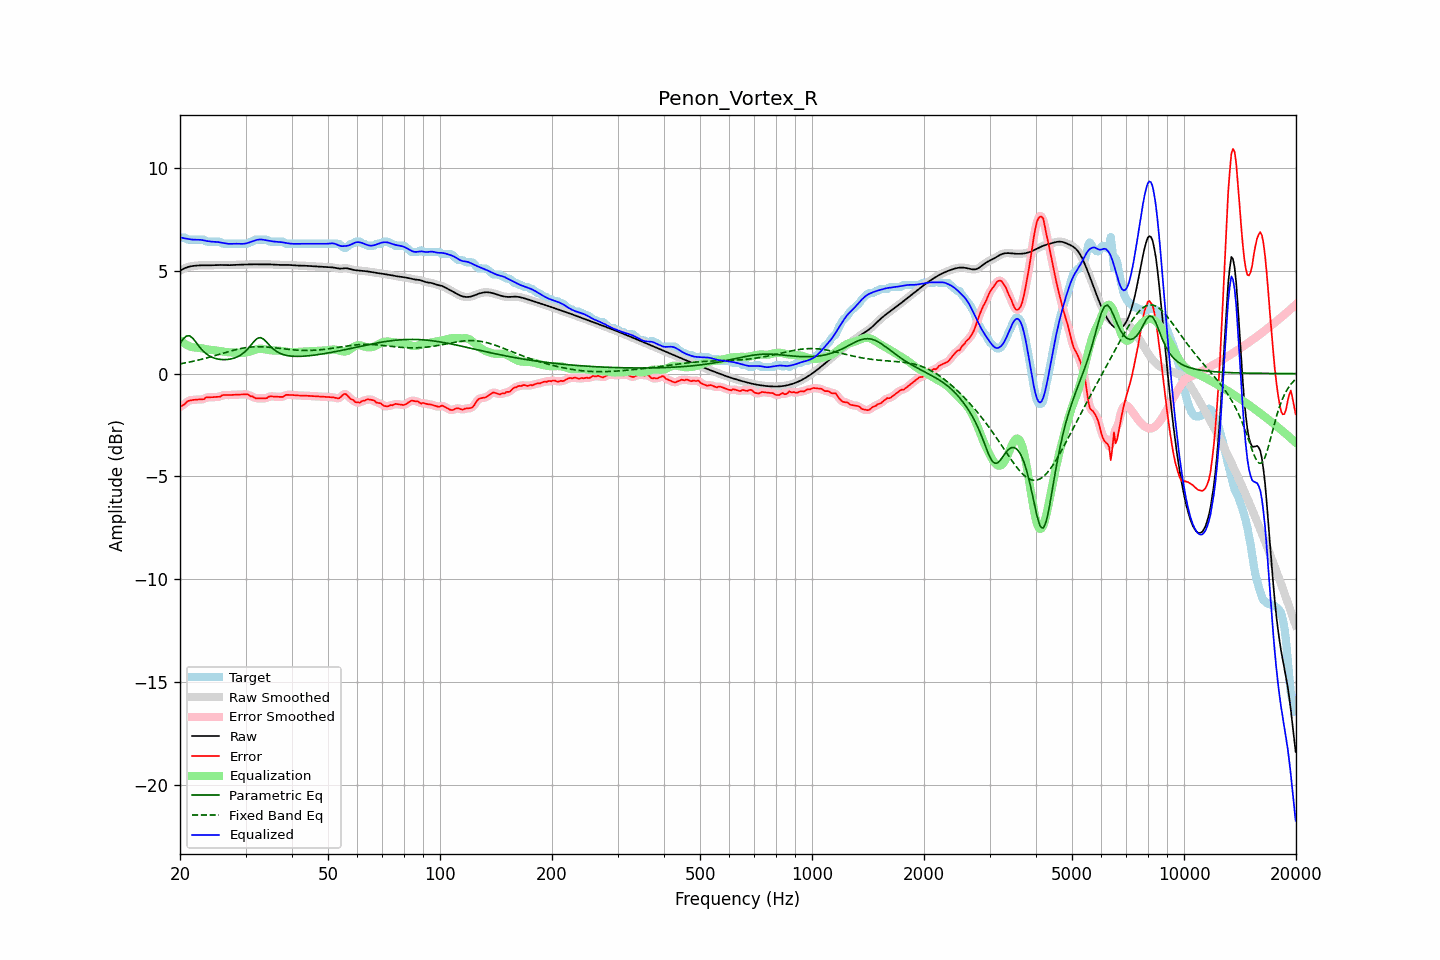

Values plotted in this chart, from the file beside it:
frequency, raw, error, smoothed, error_smoothed, equalization, parametric_eq, fixed_band_eq, equalized_raw, equalized_smoothed, target
20.00, 5.00, -1.61, 5.00, -1.62, 1.63, 1.47, 0.47, 6.63, 6.63, 6.62
20.20, 5.05, -1.57, 5.05, -1.57, 1.56, 1.58, 0.49, 6.61, 6.61, 6.62
20.40, 5.09, -1.53, 5.09, -1.52, 1.50, 1.69, 0.50, 6.59, 6.59, 6.62
20.61, 5.13, -1.49, 5.12, -1.47, 1.45, 1.76, 0.52, 6.58, 6.58, 6.61
20.81, 5.16, -1.39, 5.16, -1.40, 1.40, 1.83, 0.53, 6.56, 6.56, 6.54
21.02, 5.18, -1.33, 5.19, -1.34, 1.36, 1.83, 0.55, 6.55, 6.55, 6.52
21.23, 5.21, -1.31, 5.21, -1.30, 1.33, 1.84, 0.56, 6.54, 6.54, 6.52
21.44, 5.22, -1.29, 5.22, -1.29, 1.30, 1.78, 0.58, 6.52, 6.52, 6.52
21.66, 5.23, -1.28, 5.23, -1.28, 1.28, 1.72, 0.60, 6.52, 6.52, 6.52
21.87, 5.24, -1.27, 5.24, -1.27, 1.27, 1.62, 0.61, 6.51, 6.51, 6.52
22.09, 5.25, -1.26, 5.25, -1.26, 1.26, 1.52, 0.63, 6.51, 6.51, 6.52
22.31, 5.26, -1.26, 5.26, -1.26, 1.26, 1.42, 0.65, 6.51, 6.52, 6.52
22.54, 5.26, -1.25, 5.26, -1.25, 1.25, 1.31, 0.67, 6.51, 6.51, 6.52
22.76, 5.26, -1.25, 5.26, -1.26, 1.24, 1.22, 0.69, 6.50, 6.50, 6.52
22.99, 5.27, -1.25, 5.27, -1.24, 1.22, 1.13, 0.71, 6.49, 6.49, 6.52
23.22, 5.27, -1.24, 5.27, -1.22, 1.21, 1.06, 0.73, 6.48, 6.48, 6.51
23.45, 5.27, -1.17, 5.27, -1.19, 1.19, 0.98, 0.75, 6.46, 6.46, 6.43
23.69, 5.26, -1.15, 5.26, -1.16, 1.18, 0.93, 0.77, 6.44, 6.44, 6.42
23.92, 5.26, -1.15, 5.26, -1.14, 1.17, 0.87, 0.79, 6.43, 6.43, 6.42
24.16, 5.27, -1.15, 5.27, -1.15, 1.16, 0.83, 0.81, 6.42, 6.42, 6.42
24.40, 5.27, -1.15, 5.27, -1.15, 1.15, 0.79, 0.84, 6.42, 6.42, 6.42
24.65, 5.27, -1.14, 5.27, -1.14, 1.14, 0.76, 0.86, 6.41, 6.41, 6.42
24.89, 5.28, -1.14, 5.28, -1.14, 1.13, 0.74, 0.88, 6.41, 6.41, 6.42
25.14, 5.28, -1.13, 5.28, -1.14, 1.12, 0.72, 0.91, 6.40, 6.40, 6.42
25.39, 5.28, -1.13, 5.28, -1.13, 1.11, 0.70, 0.93, 6.39, 6.39, 6.42
25.65, 5.28, -1.12, 5.28, -1.10, 1.10, 0.69, 0.95, 6.38, 6.38, 6.40
25.91, 5.28, -1.06, 5.28, -1.07, 1.08, 0.68, 0.97, 6.36, 6.36, 6.34
26.16, 5.28, -1.04, 5.28, -1.05, 1.07, 0.68, 1.00, 6.34, 6.34, 6.32
26.43, 5.27, -1.04, 5.27, -1.04, 1.06, 0.68, 1.02, 6.33, 6.33, 6.32
26.69, 5.27, -1.04, 5.27, -1.04, 1.05, 0.69, 1.04, 6.32, 6.32, 6.32
26.96, 5.27, -1.04, 5.27, -1.04, 1.04, 0.69, 1.07, 6.31, 6.31, 6.32
27.23, 5.27, -1.04, 5.27, -1.04, 1.03, 0.71, 1.09, 6.31, 6.31, 6.32
27.50, 5.28, -1.04, 5.28, -1.04, 1.03, 0.72, 1.11, 6.31, 6.31, 6.32
27.77, 5.28, -1.03, 5.28, -1.03, 1.03, 0.74, 1.13, 6.31, 6.31, 6.32
28.05, 5.29, -1.03, 5.29, -1.03, 1.03, 0.76, 1.15, 6.32, 6.32, 6.32
28.33, 5.29, -1.02, 5.29, -1.02, 1.02, 0.79, 1.17, 6.32, 6.32, 6.32
28.62, 5.30, -1.02, 5.30, -1.02, 1.02, 0.83, 1.19, 6.31, 6.31, 6.32
28.90, 5.30, -1.02, 5.30, -1.02, 1.01, 0.87, 1.21, 6.31, 6.31, 6.32
29.19, 5.30, -1.02, 5.30, -1.02, 1.01, 0.92, 1.22, 6.31, 6.31, 6.32
29.48, 5.30, -1.01, 5.30, -1.01, 1.01, 0.97, 1.24, 6.31, 6.31, 6.32
29.78, 5.30, -1.01, 5.30, -1.01, 1.01, 1.03, 1.25, 6.32, 6.32, 6.32
30.08, 5.31, -1.01, 5.31, -1.01, 1.02, 1.11, 1.26, 6.33, 6.33, 6.32
30.38, 5.31, -1.01, 5.31, -1.02, 1.04, 1.19, 1.27, 6.35, 6.35, 6.32
30.68, 5.31, -1.05, 5.31, -1.05, 1.06, 1.28, 1.28, 6.37, 6.37, 6.36
30.99, 5.31, -1.10, 5.31, -1.08, 1.09, 1.37, 1.29, 6.40, 6.40, 6.42
31.30, 5.31, -1.10, 5.31, -1.12, 1.12, 1.47, 1.30, 6.43, 6.43, 6.42
31.61, 5.31, -1.15, 5.31, -1.16, 1.14, 1.56, 1.30, 6.46, 6.46, 6.47
31.93, 5.31, -1.20, 5.31, -1.18, 1.17, 1.64, 1.31, 6.48, 6.48, 6.52
32.24, 5.31, -1.20, 5.31, -1.20, 1.19, 1.71, 1.31, 6.50, 6.50, 6.52
32.57, 5.31, -1.20, 5.31, -1.21, 1.20, 1.74, 1.31, 6.52, 6.52, 6.52
32.89, 5.31, -1.20, 5.31, -1.20, 1.21, 1.75, 1.31, 6.52, 6.52, 6.52
33.22, 5.31, -1.20, 5.31, -1.20, 1.21, 1.72, 1.30, 6.52, 6.52, 6.52
33.55, 5.31, -1.20, 5.31, -1.21, 1.19, 1.68, 1.30, 6.51, 6.51, 6.52
33.89, 5.31, -1.20, 5.31, -1.20, 1.18, 1.60, 1.30, 6.49, 6.49, 6.52
34.23, 5.31, -1.20, 5.31, -1.17, 1.16, 1.52, 1.29, 6.48, 6.48, 6.51
34.57, 5.31, -1.13, 5.31, -1.14, 1.15, 1.44, 1.28, 6.46, 6.46, 6.44
34.92, 5.31, -1.11, 5.31, -1.12, 1.14, 1.35, 1.28, 6.45, 6.45, 6.42
35.27, 5.31, -1.11, 5.31, -1.10, 1.13, 1.27, 1.27, 6.44, 6.44, 6.42
35.62, 5.30, -1.11, 5.30, -1.11, 1.13, 1.20, 1.26, 6.43, 6.43, 6.42
35.97, 5.29, -1.12, 5.30, -1.12, 1.12, 1.14, 1.25, 6.42, 6.42, 6.42
... 635 more rows
